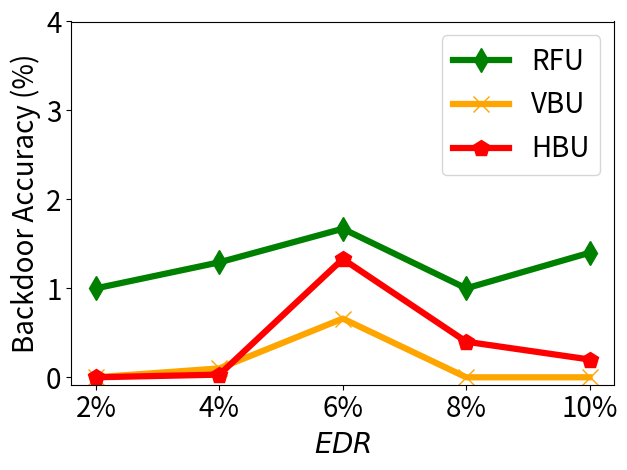

The matplotlib source for this figure:


import numpy as np
import matplotlib.pyplot as plt

epsilon = 3
beta = 1 / epsilon


x=[1, 2, 3, 4, 5]
# validation_for_plt =[97,95.8600, 94.9400, 93.5400, 93.2400]
# attack_for_plt=[0, 0.3524, 0, 0.1762, 0.1762]
# basic_for_plt=[99.8, 99.8, 99.8, 99.8, 99.8]

labels =    ['2%', '4%', '6%', '8%', '10%']
#unl_fr =    [0.0,   0.0, 0.0,   0.0,  0.0 ]
unl_br =    [ 0.0, 0.1, 0.66, 0.0, 0.0  ]
unl_vibu =  [ 1.0, 1.29275, 1.67, 1.0, 1.4]
#unl_self_r = [0.009,0.002,0.002, 0.005, 0.007 ]
unl_hess_r = [0.0, 0.03,1.33, 0.4, 0.2]




plt.figure()
l_w=4.5
m_s=12
#plt.figure(figsize=(8, 5.3))
#plt.plot(x, unl_fr, color='blue', marker='^', label='Retrain',linewidth=4, markersize=10)
plt.plot(x, unl_vibu, color='g',  marker='d',  label='RFU',linewidth=l_w,  markersize=m_s)
plt.plot(x, unl_br, color='orange',  marker='x',  label='VBU',linewidth=l_w,  markersize=m_s)
#plt.plot(x, unl_self_r, color='g',  marker='*',  label='RFU-SS',linewidth=4, markersize=10)
plt.plot(x, unl_hess_r, color='r',  marker='p',  label='HBU',linewidth=l_w, markersize=m_s)
#plt.plot(x, unl_self_r, color='g',  marker='*',  label='RFU-SS',linewidth=4, markersize=10)

# plt.plot(x, y_sa03, color='r',  marker='2',  label='AAAI21 A_acc, pr=0.3',linewidth=3, markersize=8)
# plt.plot(x, y_sa05, color='darkblue',  marker='4',  label='AAAI21 A_acc, pr=0.5',linewidth=3, markersize=8)
# plt.plot(x, y_ma03, color='darkviolet',  marker='3',  label='FedMC A_acc, pr=0.3',linewidth=3, markersize=8)
# plt.plot(x, y_ma05, color='cyan',  marker='p',  label='FedMC A_acc, pr=0.5',linewidth=3, markersize=8)

# plt.plot(x, y_sa03, color='r',  marker='2',  label='AAAI21 A_acc, pr=0.3',linewidth=3, markersize=8)
# plt.plot(x, y_sa05, color='darkblue',  marker='4',  label='AAAI21 A_acc, pr=0.5',linewidth=3, markersize=8)
# plt.plot(x, y_ma03, color='darkviolet',  marker='3',  label='FedMC A_acc, pr=0.3',linewidth=3, markersize=8)
# plt.plot(x, y_ma05, color='cyan',  marker='p',  label='FedMC A_acc, pr=0.5',linewidth=3, markersize=8)


# plt.grid()
leg = plt.legend(fancybox=True, shadow=True)
# plt.xlabel('Malicious Client Ratio (%)' ,fontsize=16)
plt.ylabel('Backdoor Accuracy (%)' ,fontsize=20)
my_y_ticks = np.arange(0 ,5,1)
plt.yticks(my_y_ticks,fontsize=20)

plt.xlabel('$\it{EDR}$' ,fontsize=20)
plt.xticks(x, labels, fontsize=20)
# plt.title('CIFAR10 IID')
plt.legend(loc='best',fontsize=20)
plt.tight_layout()
#plt.title("MNIST")
plt.rcParams['figure.figsize'] = (2.0, 1)
plt.rcParams['image.interpolation'] = 'nearest'
plt.rcParams['figure.subplot.left'] = 0.11
plt.rcParams['figure.subplot.bottom'] = 0.08
plt.rcParams['figure.subplot.right'] = 0.977
plt.rcParams['figure.subplot.top'] = 0.969
plt.savefig('stl10_backacc_er_curve.pdf', format='pdf', dpi=200)
plt.show()